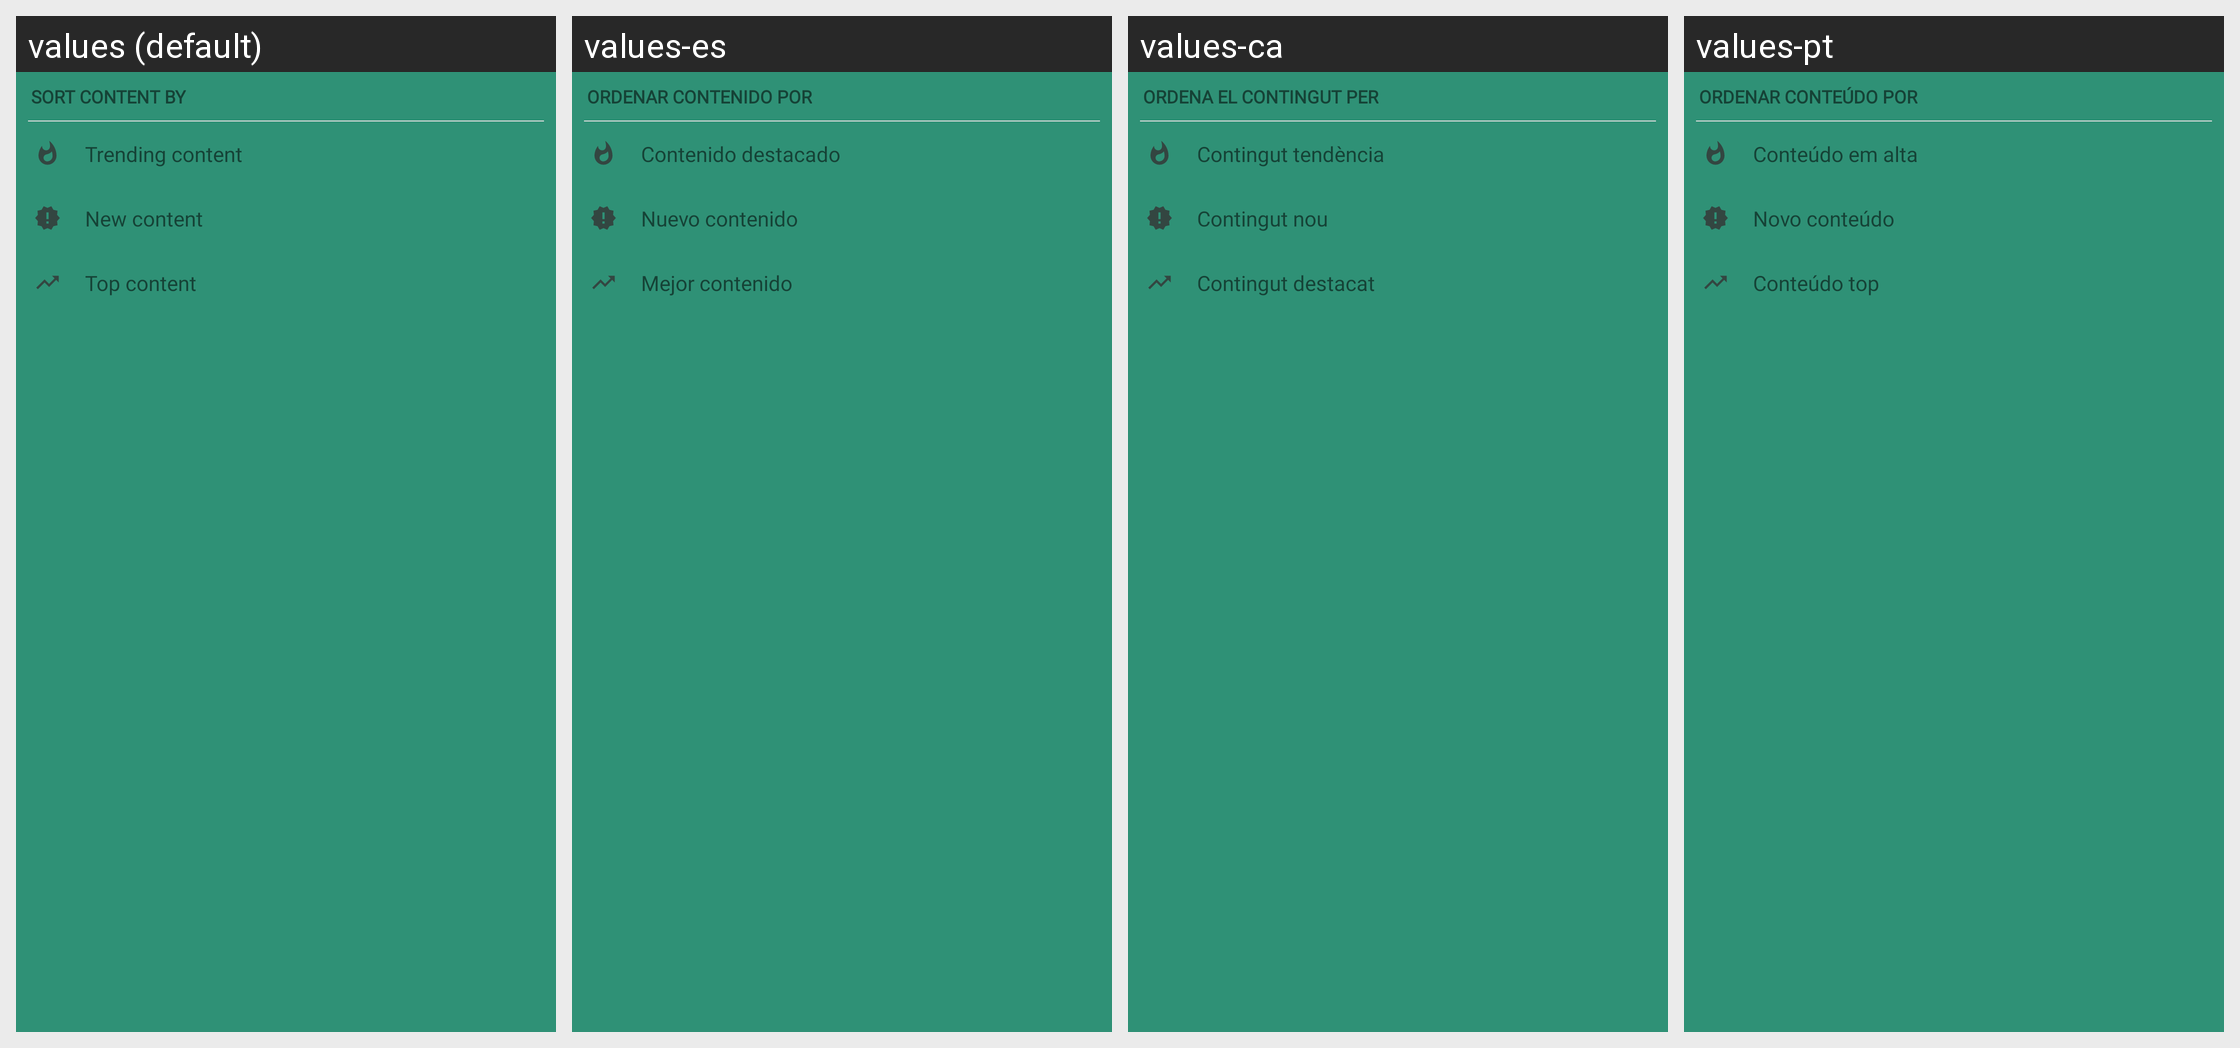

Translations of the strings shown on this Android screen, per locale in the grid:
Android screen res/layout/dialog_content_sort.xml rendered under 4 locales, left to right: values (default), values-es, values-ca, values-pt. Device: Nexus 5 (rendered at 1080×1920; each locale shown at half size, 540×960, under a caption strip naming it); theme AppTheme.
Other locales in the repository, not shown: values-af, values-de, values-et, values-fi, values-fr, values-gu, values-he, values-hi, values-id, values-it, values-jv, values-ms, values-nl, values-pl, values-pt-rBR, values-ro, values-ru, values-sr, values-tr, values-uk, values-vi, values-zh-rTW.
Strings drawn on this screen, with the default value and each locale's value (text and hints the layout hard-codes, and strings that could not be matched under every locale, appear in the picture but are not listed):

sort_content_by
  values: Sort content by
  values-es: Ordenar contenido por
  values-ca: Ordena el contingut per
  values-pt: Ordenar conteúdo por

trending_content
  values: Trending content
  values-es: Contenido destacado
  values-ca: Contingut tendència
  values-pt: Conteúdo em alta

new_content
  values: New content
  values-es: Nuevo contenido
  values-ca: Contingut nou
  values-pt: Novo conteúdo

top_content
  values: Top content
  values-es: Mejor contenido
  values-ca: Contingut destacat
  values-pt: Conteúdo top
